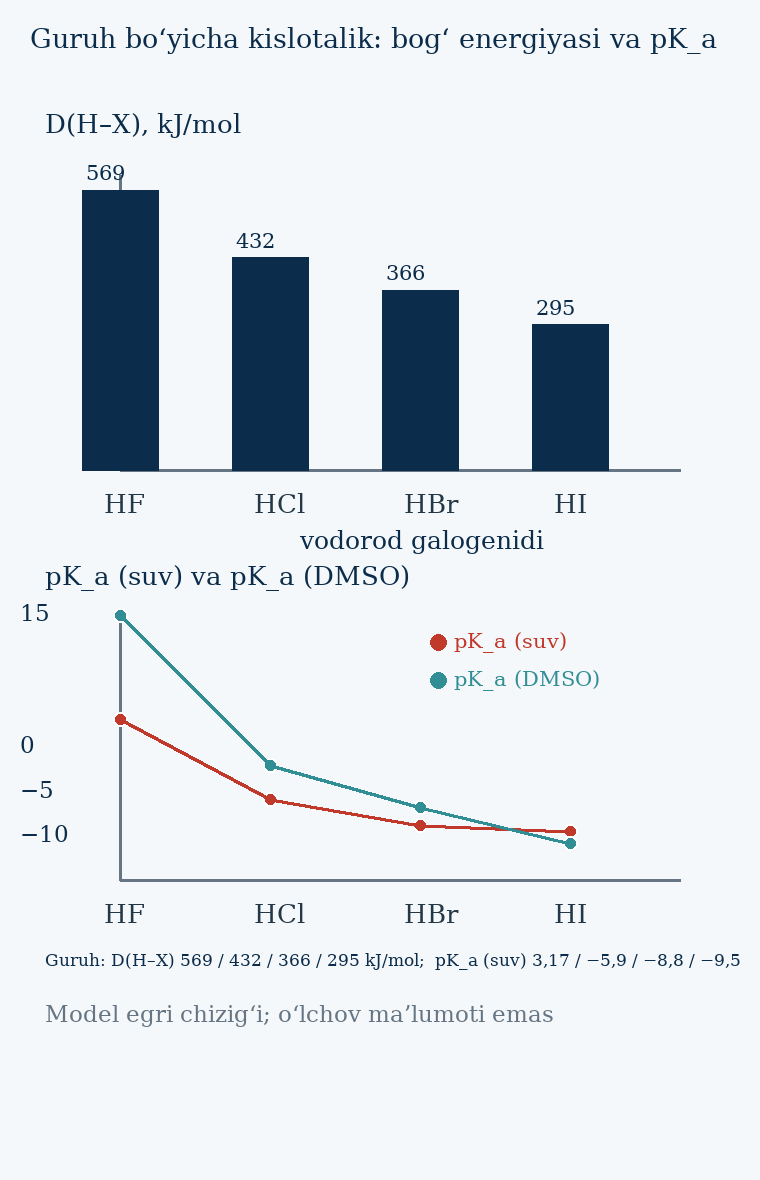

Source data for this figure (header and first rows):
kislota, D_kJ, pKa_suv, pKa_DMSO, aze_pct, aze_tb_C, tb_C, dipole_D, r_pm
HF, 569.0, 3.17, 15.0, 37.0, 120.0, 19.5, 1.83, 92.0
HCl, 432.0, -5.9, -2.0, 20.2, 108.6, -85.1, 1.11, 127.5
HBr, 366.0, -8.8, -6.8, 47.6, 124.3, -66.8, 0.83, 141.5
HI, 295.0, -9.5, -10.9, 56.7, 126.7, -35.4, 0.45, 161.0
